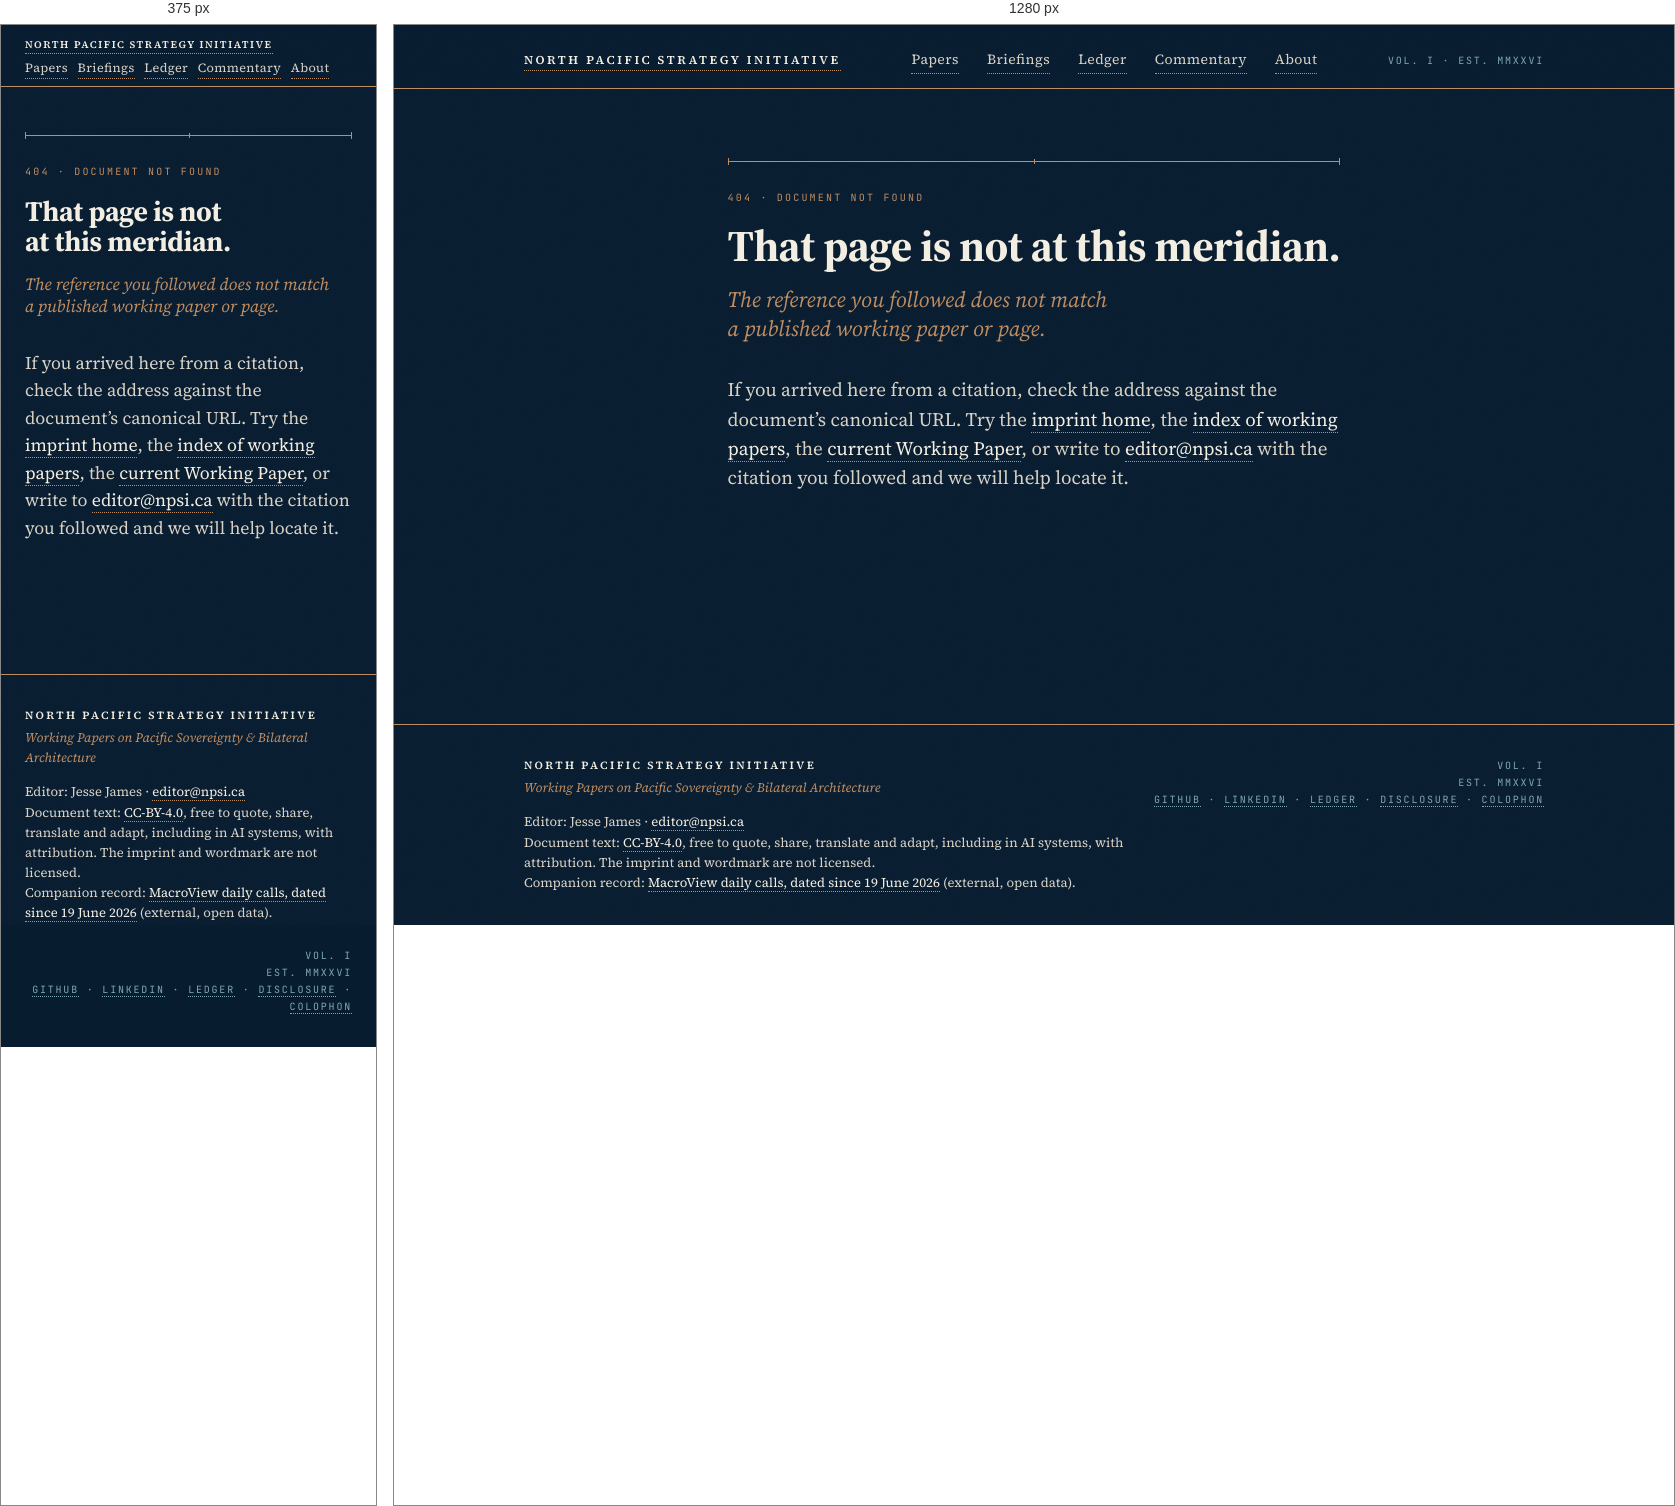
Rendered at 375 px and 1280 px, left to right.

<!-- file: 404.html -->
<!DOCTYPE html>
<html lang="en">
<head>
<meta charset="UTF-8">
<meta name="viewport" content="width=device-width, initial-scale=1.0">
<title>Not Found · North Pacific Strategy Initiative</title>
<meta name="description" content="The reference does not match a published working paper or page at this meridian. Return to the imprint home or contact the editor.">
<meta name="author" content="North Pacific Strategy Initiative">

<meta property="og:title" content="Not Found · North Pacific Strategy Initiative">
<meta property="og:description" content="The reference does not match a published working paper or page at this meridian.">
<meta property="og:type" content="website">
<meta property="og:url" content="https://npsi.ca/404">
<meta property="og:image" content="https://npsi.ca/assets/img/og-default.png">
<meta property="og:image:width" content="1200">
<meta property="og:image:height" content="630">
<meta property="og:image:alt" content="North Pacific Strategy Initiative: Working Papers on Pacific Sovereignty and Bilateral Architecture">
<meta property="og:site_name" content="North Pacific Strategy Initiative">
<meta property="og:locale" content="en_CA">
<meta name="twitter:card" content="summary_large_image">
<meta name="twitter:image:alt" content="North Pacific Strategy Initiative: Working Papers on Pacific Sovereignty and Bilateral Architecture">
<meta name="robots" content="noindex">

<link rel="icon" type="image/svg+xml" href="/assets/img/favicon.svg?v=2">
<link rel="icon" type="image/png" sizes="32x32" href="/assets/img/favicon-32.png?v=2">
<link rel="apple-touch-icon" sizes="180x180" href="/assets/img/apple-touch-icon.png?v=2">
<link rel="manifest" href="/manifest.webmanifest">
<link rel="license" href="https://creativecommons.org/licenses/by/4.0/">
<link rel="alternate" type="application/atom+xml" title="NPSI: new documents" href="/feed.xml">
<meta name="theme-color" content="#081C30">
<link rel="preconnect" href="https://cloud.umami.is" crossorigin>
<link rel="preload" href="/assets/fonts/source-serif-4-roman-latin.woff2" as="font" type="font/woff2" crossorigin>
<link rel="preload" href="/assets/fonts/jetbrains-mono-roman-latin.woff2" as="font" type="font/woff2" crossorigin>
<link rel="stylesheet" href="/assets/css/fonts.css">
<link rel="stylesheet" href="/assets/css/site.css">
<script defer src="https://cloud.umami.is/script.js" data-website-id="46eb01bb-d447-4798-a026-584cc1f9a3c0"></script>
</head>
<body>

<a href="#main" class="skip-link">Skip to content</a>

<header class="masthead">
  <div class="masthead-inner">
    <a href="/" class="masthead-mark">NORTH PACIFIC STRATEGY INITIATIVE</a>
    <nav class="nav" aria-label="Primary navigation">
      <a href="/papers/">Papers</a>
      <a href="/briefings/">Briefings</a>
      <a href="/ledger/">Ledger</a>
      <a href="/commentary/">Commentary</a>
      <a href="/about/">About</a>
    </nav>
    <div class="nav-volume">VOL.&nbsp;I  ·  EST.&nbsp;MMXXVI</div>
  </div>
</header>

<main id="main" tabindex="-1">

<div class="opener">
  <div class="meridian"><span></span></div>
  <div class="doc-class">404  ·  Document Not Found</div>
  <h1>That page is not at this meridian.</h1>
  <div class="subtitle">The reference you followed does not match a published working paper or page.</div>

  <p class="lede">If you arrived here from a citation, check the address against the document&rsquo;s canonical URL. Try the <a href="/">imprint home</a>, the <a href="/papers/">index of working papers</a>, the <a href="/wp11/">current Working Paper</a>, or write to <a href="mailto:editor@npsi.ca">editor@npsi.ca</a> with the citation you followed and we will help locate it.</p>
</div>

</main>

<footer class="site-footer">
  <div class="colophon">
    <div class="colophon-left">
      <div class="colophon-mark">NORTH PACIFIC STRATEGY INITIATIVE</div>
      <div class="colophon-tag">Working Papers on Pacific Sovereignty & Bilateral Architecture</div>
      <div class="colophon-text">
        Editor: Jesse James  ·  <a href="mailto:editor@npsi.ca">editor@npsi.ca</a><br>
        Document text: <a href="https://creativecommons.org/licenses/by/4.0/">CC-BY-4.0</a>, free to quote, share, translate and adapt, including in AI systems, with attribution. The imprint and wordmark are not licensed.<br>
        Companion record: <a href="https://www.macroview.live/ledger">MacroView daily calls, dated since 19 June 2026</a> (external, open data).
      </div>
    </div>
    <div class="colophon-right">
      VOL. I<br>
      EST. MMXXVI<br>
      <a href="https://github.com/cherishwins/npsi-site">GITHUB</a>  ·  <a href="https://www.linkedin.com/company/north-pacific-strategy-initiative/" rel="me">LINKEDIN</a>  ·  <a href="/ledger/">LEDGER</a>  ·  <a href="/disclosure/">DISCLOSURE</a>  ·  <a href="/colophon/">COLOPHON</a>
    </div>
  </div>
</footer>

</body>
</html>

/* @media block from site.css */
@media (max-width: 820px) {
  .masthead-inner {
    flex-direction: column;
    align-items: flex-start;
    gap: 10px;
  }
  .masthead-inner { gap: 6px; }
  /* When large system text forces the five links onto two rows, keep the
     wrapped masthead compact: no row gap, tight leading. Layout only. */
  .nav { flex-wrap: wrap; row-gap: 0; line-height: 1.3; }
  .nav-volume { display: none; }
  .grid-2, .ledger { grid-template-columns: 1fr; }
}